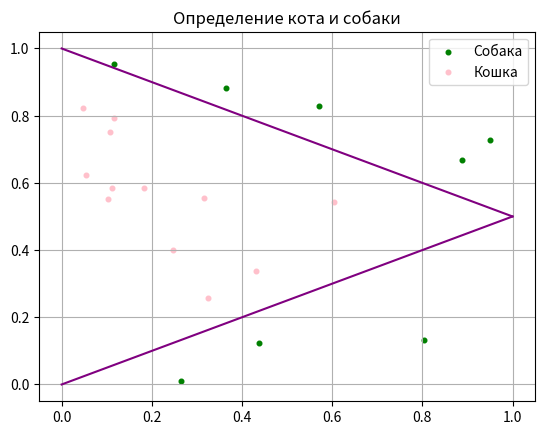

This figure's Python source:
import numpy as np
import matplotlib.pyplot as plt
import random

# матрица весов 1ого слоя (2 нейрона, входа каждый)
w_1 = np.array([[-0.5, 1, 0], [0.5, 1, -1]])

# нейрон 1:        z = -0.5 * x + 1 * y + 0
# z > 0, когда y > 0.5x
# Нейрон 2:        z = 0.5 * x + 1 * y - 1
# z > 0, когда y > -0.5x + 1



#матрица весов 2ого слоя (выходной слой с 2умя выходами)
w_2 = np.array([1, -1])

# понадобится для result

#функция активации
def active(z):
    if (z > 0):
        return 1
    else:
        return 0



#координаты первой линии треугольника
x_values = [0, 1]
y_values = [0, 0.5]

#координаты второй линии треугольника
x1_values = [0, 1]
y1_values = [1, 0.5]


plt.plot(x_values, y_values, color='purple')
plt.plot(x1_values, y1_values, color='purple')
plt.title('Определение кота и собаки')

#списки пустые для координат точек, класифицированных как собаки
dogs_x = []
dogs_y = []


#списки пустые для координат точек, класифицированных как кошки
cats_x = []
cats_y = []

for i in range(20):

#генерируем случайною точку от 0 до 1, добавляем 1 для смещения 
    x = np.array([[random.uniform(0, 1)], [random.uniform(0, 1)], [1]])

#считаем выход 1ого слоя нейронов(веса перемножаем с входными данными)
    ans = np.dot(w_1, x)

#применяем функцию активации для каждого нейрона первого слоя 
    ans_1 = [active(x) for x in ans]

#считаем выход 2ого слоя нейронов
    result = np.dot (w_2,ans_1)


    if active(result) == 1:

        cats_x.append(x[0])
        cats_y.append(x[1])

    else:

        dogs_x.append(x[0])    
        dogs_y.append(x[1])



plt.scatter(dogs_x, dogs_y, s=11, color='green', label='Собака')
plt.scatter(cats_x, cats_y, s=11, color='pink', label='Кошка')
plt.grid(True)
plt.legend()
plt.show()